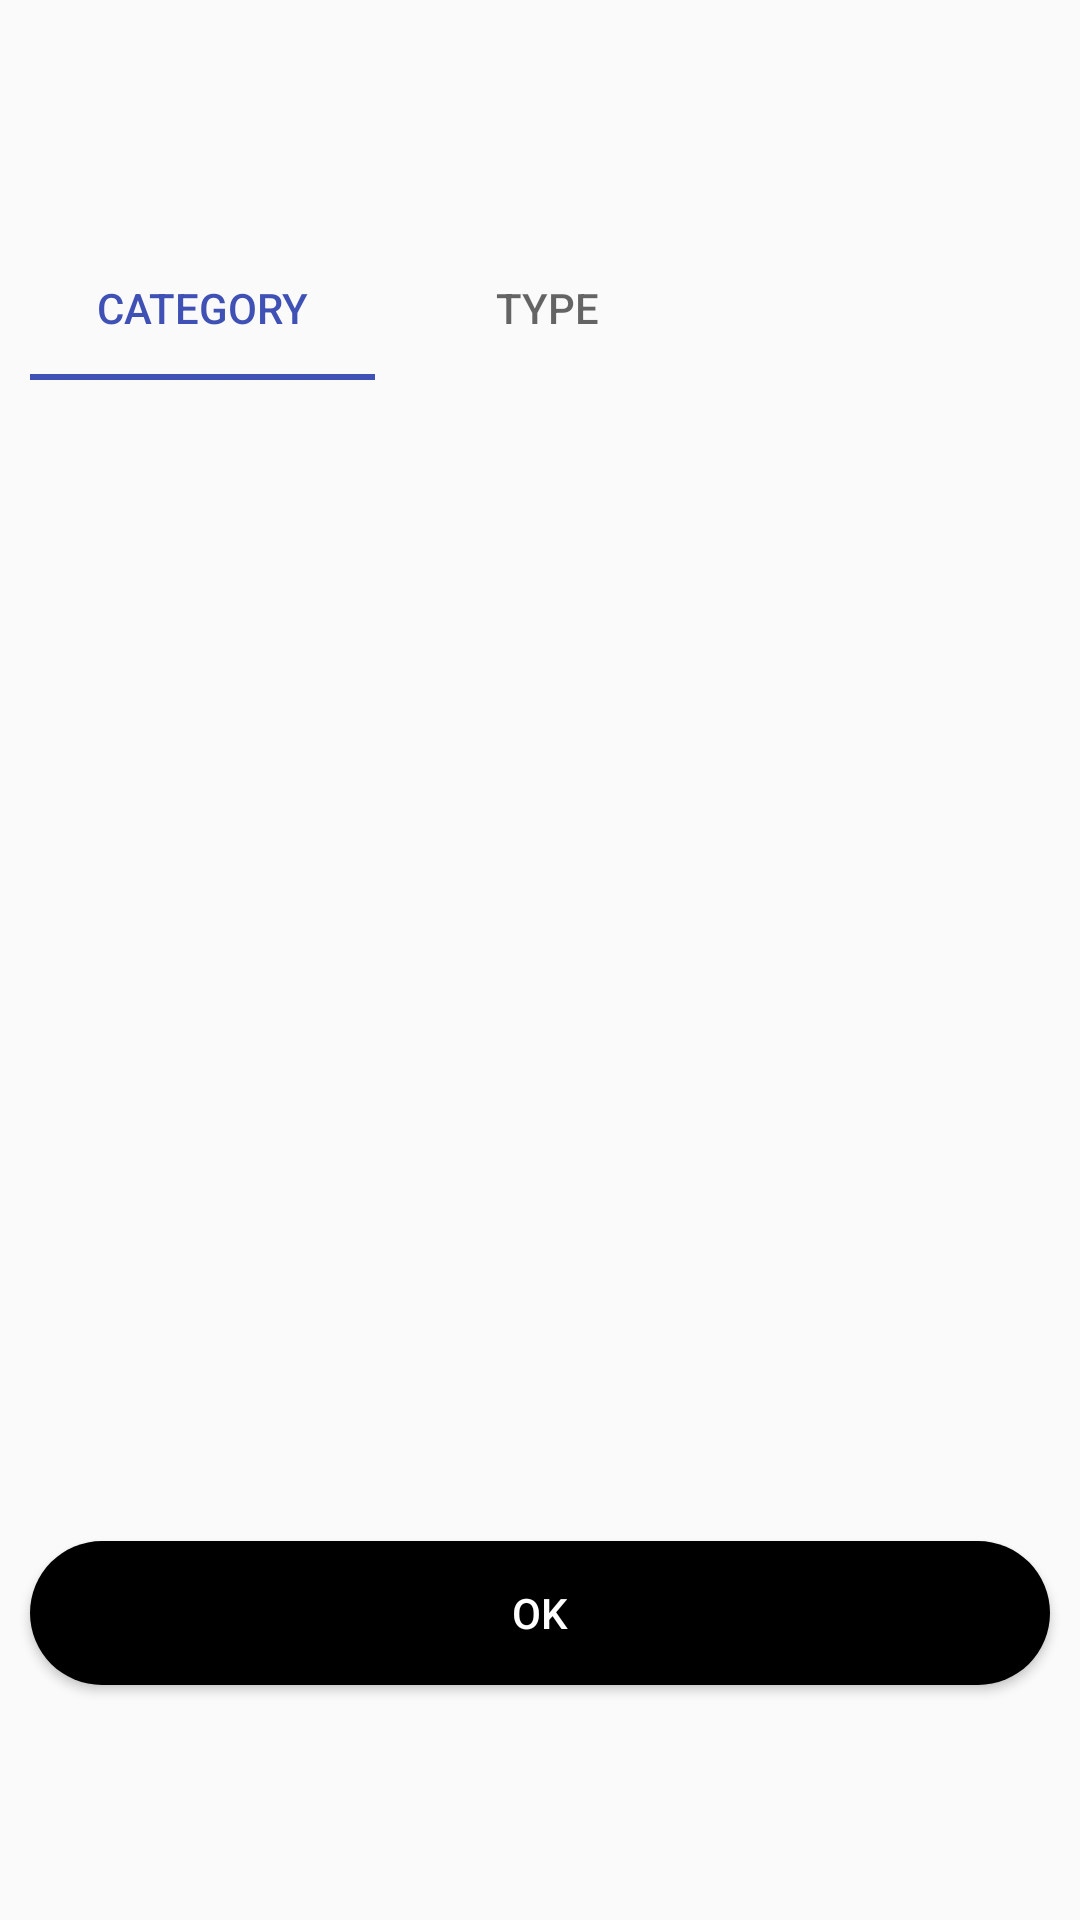

Layout XML and referenced resources for this Android screen:
<!-- AndroidManifest.xml: application theme Theme.BookSearchApp -->
<!-- res/layout/layout_category_bottom_sheet.xml -->
<?xml version="1.0" encoding="utf-8"?>
<layout xmlns:app="http://schemas.android.com/apk/res-auto">
    <data>
        <variable
            name="viewmodel"
            type="com.example.booksearchapp.feature.book.BookViewModel" />
    </data>
    <androidx.constraintlayout.widget.ConstraintLayout
        xmlns:android="http://schemas.android.com/apk/res/android"
        android:layout_width="match_parent"
        android:layout_height="match_parent"
        app:layout_behavior="com.google.android.material.bottomsheet.BottomSheetBehavior">

        <com.google.android.material.tabs.TabLayout
            android:id="@+id/tabLayout"
            android:layout_width="230dp"
            android:layout_height="wrap_content"
            android:layout_margin="10dp"
            app:tabIndicatorColor="@color/colorPrimary"
            app:tabSelectedTextColor="@color/colorPrimary"
            app:layout_constraintStart_toStartOf="parent"
            app:layout_constraintTop_toTopOf="parent"
            app:layout_constraintBottom_toTopOf="@id/vp_category">

            <com.google.android.material.tabs.TabItem
                android:layout_width="wrap_content"
                android:layout_height="wrap_content"
                android:text="Category" />

            <com.google.android.material.tabs.TabItem
                android:layout_width="wrap_content"
                android:layout_height="wrap_content"
                android:text="Type" />

        </com.google.android.material.tabs.TabLayout>

        <androidx.viewpager2.widget.ViewPager2
            android:id="@+id/vp_category"
            android:layout_width="0dp"
            android:layout_height="200dp"
            app:layout_constraintTop_toBottomOf="@id/tabLayout"
            app:layout_constraintStart_toStartOf="parent"
            app:layout_constraintEnd_toEndOf="parent"
            app:layout_constraintBottom_toTopOf="@id/btn_category_select_ok"/>

        <Button
            android:id="@+id/btn_category_select_ok"
            android:layout_width="0dp"
            android:layout_height="wrap_content"
            android:text="OK"
            android:textColor="@color/color_category_ok"
            android:layout_marginTop="40dp"
            android:layout_marginStart="10dp"
            android:layout_marginEnd="10dp"
            android:layout_marginBottom="10dp"
            android:background="@drawable/bg_btn_category_ok"
            app:layout_constraintStart_toStartOf="parent"
            app:layout_constraintEnd_toEndOf="parent"
            app:layout_constraintTop_toBottomOf="@id/vp_category"
            app:layout_constraintBottom_toBottomOf="parent"
            android:onClick="@{() -> viewmodel.onClickOK()}"/>

    </androidx.constraintlayout.widget.ConstraintLayout>
</layout>
<!-- resources referenced by this layout -->
<resources>
  <color name="colorPrimary">#3F51B5</color>
  <!-- drawable bg_btn_category_ok (drawable) -->
  <?xml version="1.0" encoding="utf-8"?>
  <selector xmlns:android="http://schemas.android.com/apk/res/android">
      <item android:state_pressed="false">
          <shape>
              <solid android:color="@color/black" />
              <corners android:radius="80dp"/>
          </shape>
      </item>
  
      <item android:state_pressed="true">
          <shape>
              <solid android:color="@color/colorPrimary" />
              <corners android:radius="80dp"/>
          </shape>
      </item>
  </selector>
  <style name="Theme.BookSearchApp" parent="Theme.AppCompat.Light.NoActionBar">
          
          <item name="colorPrimary">@color/colorPrimary</item>
          <item name="colorPrimaryVariant">@color/colorPrimary</item>
          <item name="colorOnPrimary">@color/white</item>
          
          <item name="colorSecondary">@color/colorPrimary</item>
          <item name="colorSecondaryVariant">@color/colorPrimary</item>
          <item name="colorOnSecondary">@color/black</item>
      </style>
  <color name="black">#000000</color>
  <color name="white">#FFFFFF</color>
</resources>
